Photos from the image-classification dataset "processed" in the GitHub repository 1Erge/treeleaf-classifier. Its 32 classes are: anhui barberry, beales barberry, big fruited holly, camphor tree, canadian poplar, castor aralia, chinese cinnamon, chinese horse chestnut, chinese redbud, chinese toon, chinese tulip tree, crape myrtle, deodar, ford woodlotus, ginkgo, glossy privet, goldenrain tree, japan arrowwood, japanese cheesewood, japanese flowering cherry, japanese maple, nanmu, oleander, peach, pubescent bamboo, southern magnolia, sweet osmanthus, tangerine, trident maple, true indigo, wintersweet, yew plum pine.

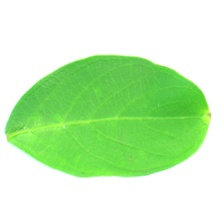
Label: crape myrtle

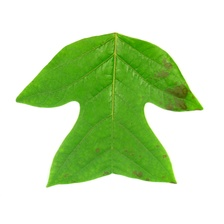
Label: chinese tulip tree

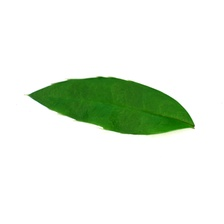
Label: anhui barberry

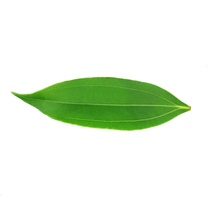
Label: chinese cinnamon

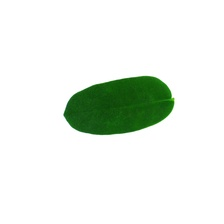
Label: true indigo

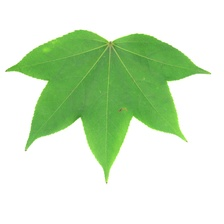
Label: castor aralia
